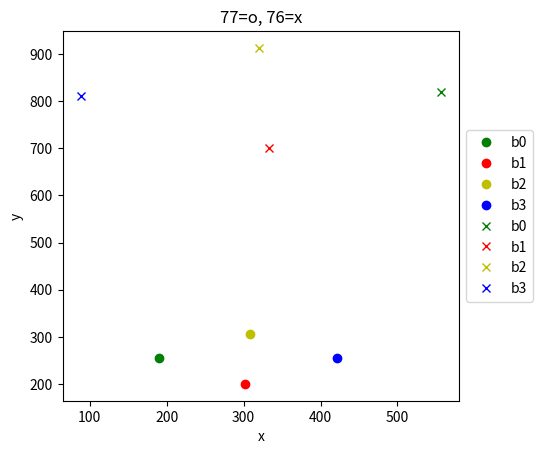

This chart was generated by the following Python code:
from datetime import datetime
import matplotlib.pyplot as plt
import numpy
from matplotlib import dates
from pylab import legend

cam76ay = 820
cam76ax = 557
cam76by = 700
cam76bx = 333
cam76cy = 913
cam76cx = 320
cam76dy = 810
cam76dx = 88
cam77ay = 256
cam77ax = 190
cam77by = 200
cam77bx = 302
cam77cy = 306
cam77cx = 308
cam77dy = 254
cam77dx = 422
#plotting
fig = plt.figure()
ax = plt.subplot(111)

p1 = ax.plot(cam77ax, cam77ay,'go',label='b0')
p2 = ax.plot(cam77bx, cam77by,'ro', label='b1')
p3 = ax.plot(cam77cx, cam77cy,'yo', label='b2')
p4 = ax.plot(cam77dx, cam77dy,'bo', label='b3')
p1 = ax.plot(cam76ax, cam76ay,'gx',label='b0')
p2 = ax.plot(cam76bx, cam76by,'rx', label='b1')
p3 = ax.plot(cam76cx, cam76cy,'yx', label='b2')
p4 = ax.plot(cam76dx, cam76dy,'bx', label='b3')

box = ax.get_position()
ax.set_position([box.x0, box.y0, box.width * 0.8, box.height])
plt.title('77=o, 76=x')
plt.ylabel('y')
plt.xlabel('x')
ax.legend(loc='center left', bbox_to_anchor=(1, 0.5))
#plt.gca().invert_yaxis()
plt.show()             


